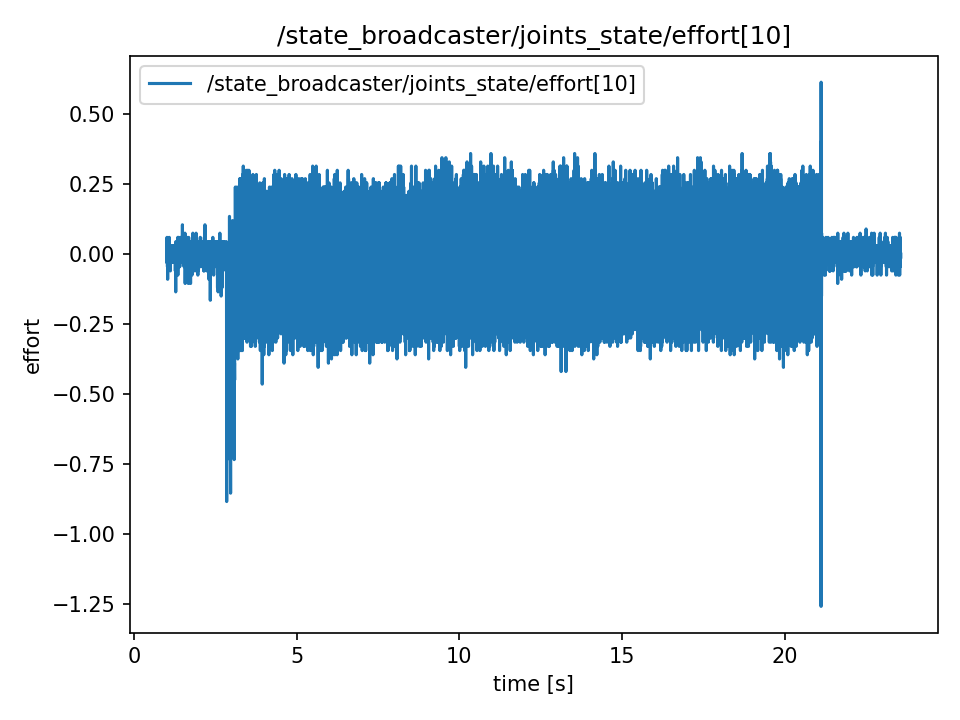

Data behind this chart, as committed beside it:
t, value
1.009, 0.015
1.009, 0.015
1.009, 0.015
1.01, 0.0
1.01, 0.0
1.01, 0.0
1.01, 0.0
1.01, -0.03
1.01, -0.03
1.01, -0.015
1.01, -0.015
1.01, -0.015
1.01, -0.015
1.011, -0.015
1.013, -0.015
1.015, 0.0
1.017, 0.0
1.019, 0.06
1.021, 0.0
1.023, 0.0
1.025, 0.0
1.027, 0.015
1.029, 0.03
1.031, -0.015
1.033, -0.045
1.035, 0.0
1.037, 0.0
1.039, -0.09
1.041, 0.0
1.043, 0.0
1.045, 0.0
1.047, 0.0
1.049, 0.015
1.051, -0.015
1.053, -0.015
1.055, 0.015
1.057, 0.03
1.059, 0.0
1.061, -0.015
1.063, -0.015
1.065, 0.0
1.067, 0.03
1.069, -0.015
1.071, 0.045
1.073, -0.015
1.075, -0.015
1.077, 0.015
1.079, -0.015
1.081, 0.0
1.083, 0.0
1.085, 0.0
1.087, 0.0
1.089, 0.06
1.091, 0.015
1.093, 0.0
1.095, 0.0
1.097, -0.015
1.099, 0.0
1.101, 0.0
1.103, 0.0
... 11,231 more rows
